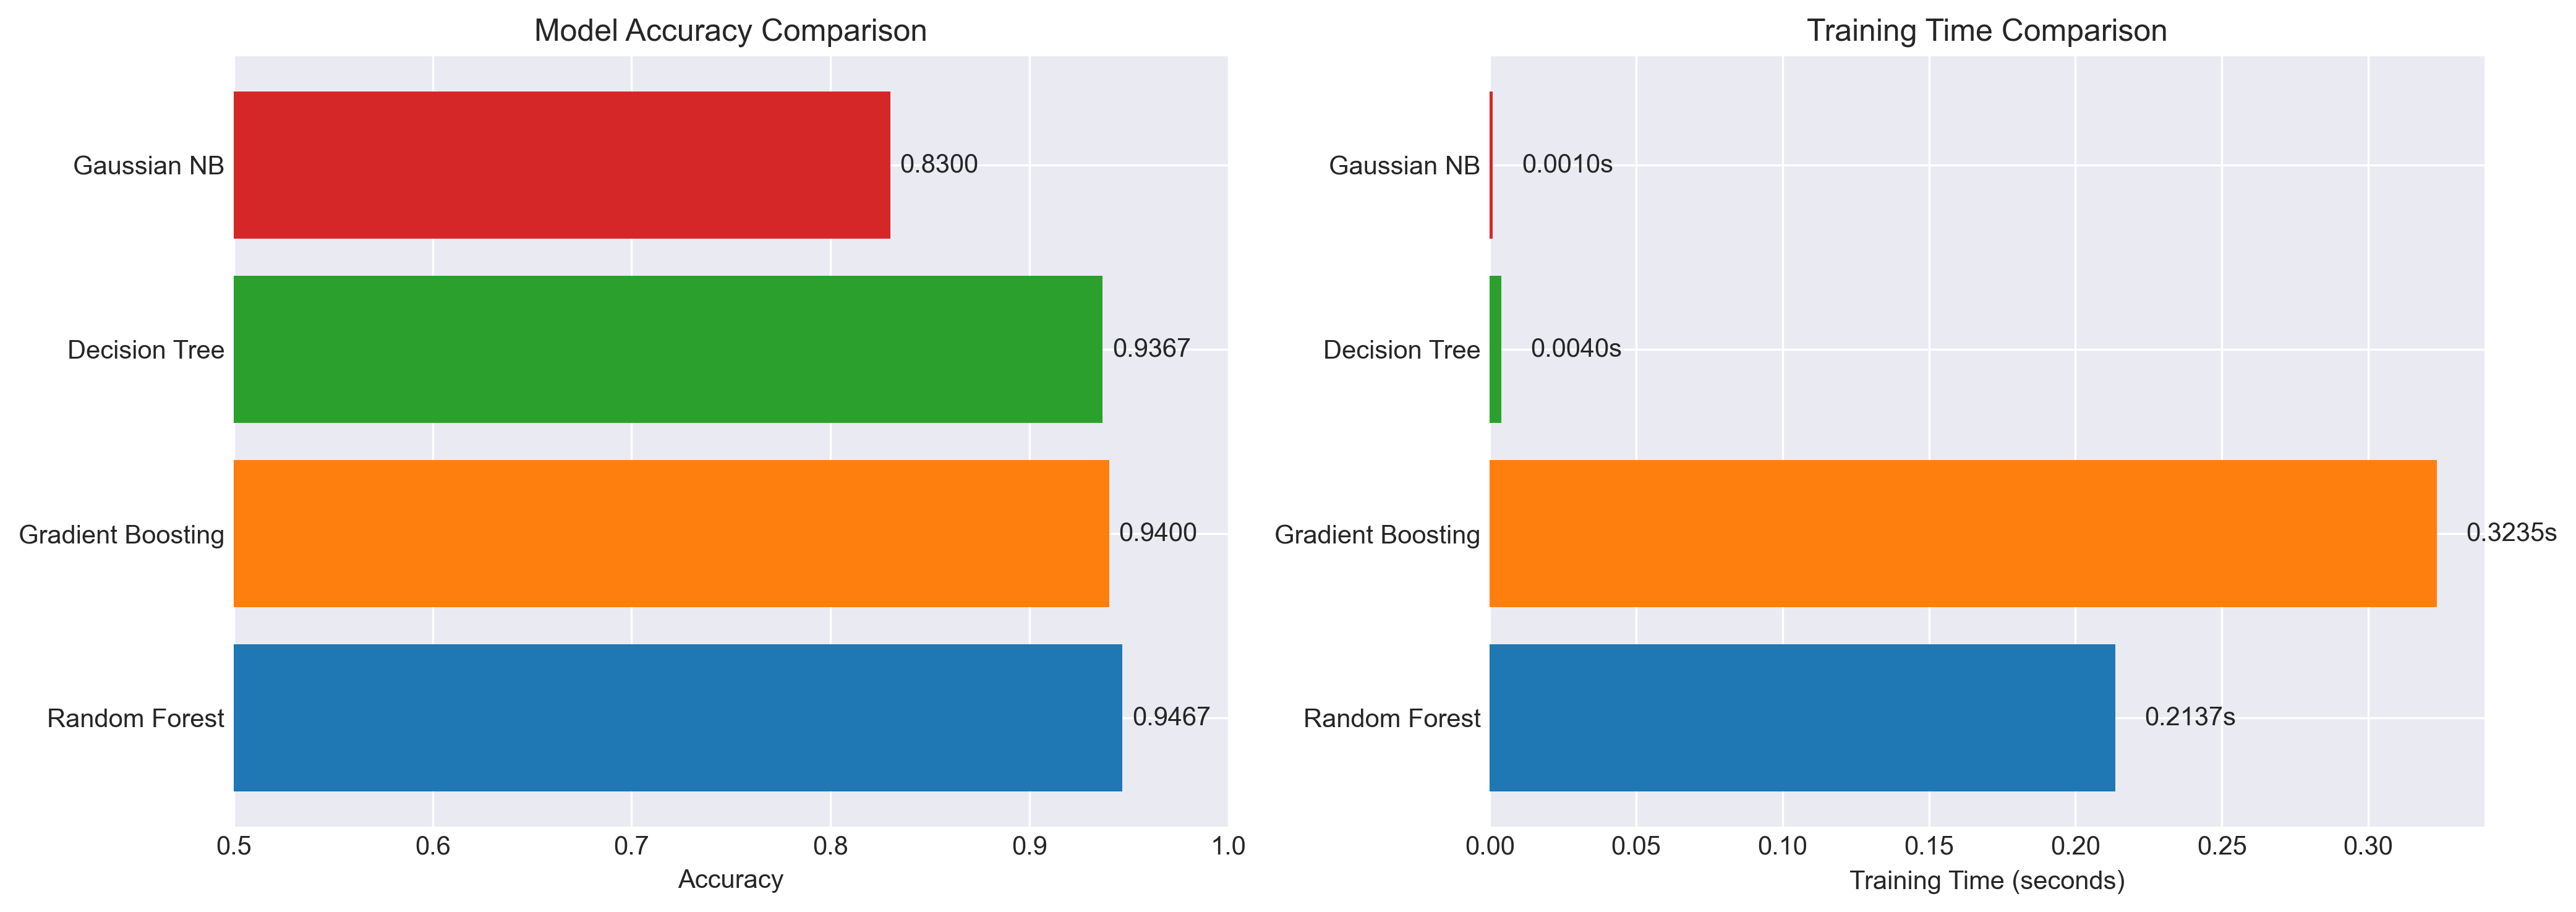

Data behind this chart, as committed beside it:
Model, Accuracy, Training Time (s)
Random Forest, 0.9467, 0.2137
Gradient Boosting, 0.94, 0.3235
Decision Tree, 0.9367, 0.004
Gaussian NB, 0.83, 0.001004
